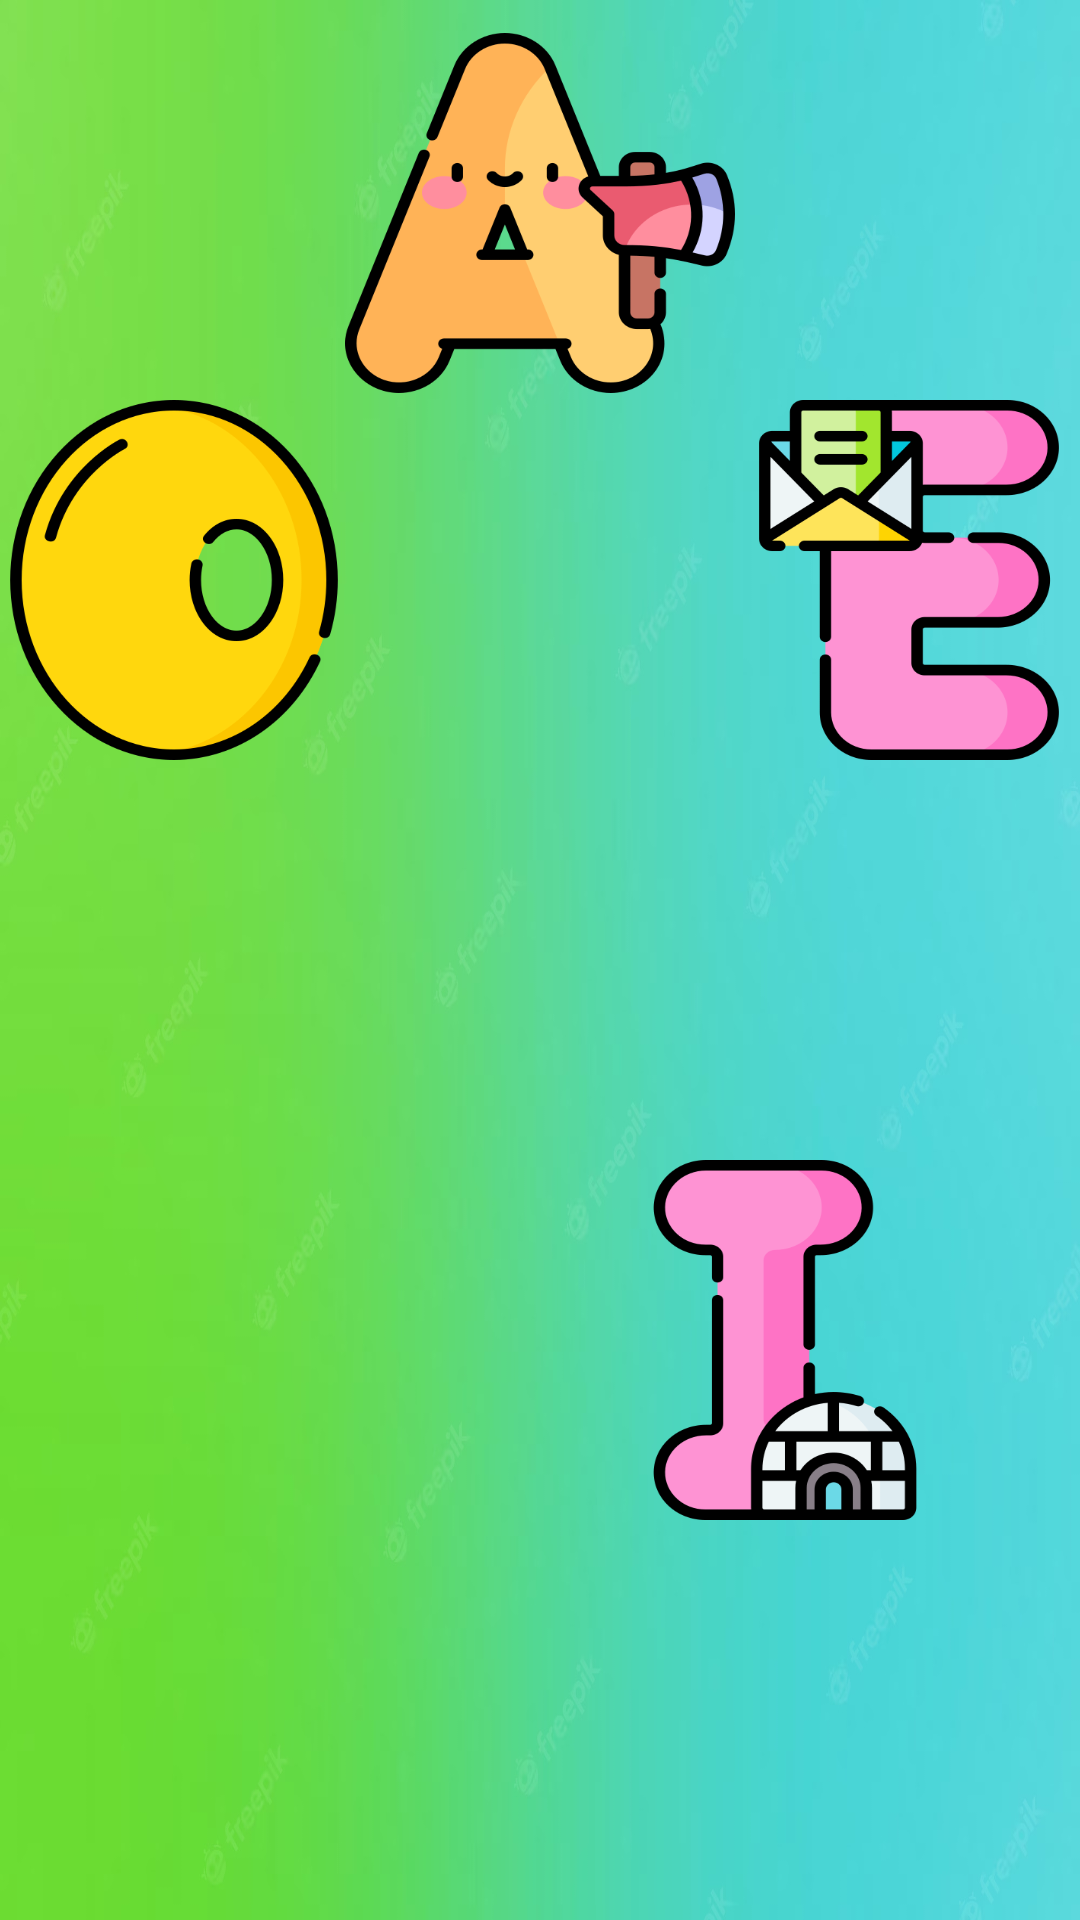

Write the Android layout XML for this screen, with the resource values it uses.
<!-- AndroidManifest.xml: application theme AppTheme -->
<!-- res/layout/activity_complemento_n1.xml -->
<?xml version="1.0" encoding="utf-8"?>
<androidx.constraintlayout.widget.ConstraintLayout xmlns:android="http://schemas.android.com/apk/res/android"
    xmlns:app="http://schemas.android.com/apk/res-auto"
    xmlns:tools="http://schemas.android.com/tools"
    android:layout_width="match_parent"
    android:layout_height="match_parent"
    android:background="@drawable/fondo3"
    tools:context=".complementoN1"

    >


    <Button
        android:id="@+id/vocal_i"
        android:layout_width="130dp"
        android:layout_height="120dp"
        android:background="@drawable/i"
        app:layout_constraintBottom_toBottomOf="parent"
        app:layout_constraintEnd_toEndOf="parent"
        app:layout_constraintHorizontal_bias="0.5"
        app:layout_constraintStart_toEndOf="@+id/vocal_u"
        app:layout_constraintTop_toBottomOf="@+id/vocal_e"
        app:layout_constraintVertical_bias="0.977" />

    <Button
        android:id="@+id/vocal_e"
        android:layout_width="130dp"
        android:layout_height="120dp"
        android:background="@drawable/e"
        app:layout_constraintBottom_toTopOf="@+id/vocal_i"
        app:layout_constraintEnd_toEndOf="parent"
        app:layout_constraintHorizontal_bias="0.488"
        app:layout_constraintStart_toEndOf="@+id/vocal_a"
        app:layout_constraintTop_toTopOf="parent"
        app:layout_constraintVertical_bias="0.21" />

    <Button
        android:id="@+id/vocal_u"
        android:layout_width="130dp"
        android:layout_height="120dp"
        android:background="@drawable/u"
        app:layout_constraintBottom_toBottomOf="parent"
        app:layout_constraintEnd_toEndOf="parent"
        app:layout_constraintEnd_toStartOf="@+id/vocal_i"
        app:layout_constraintHorizontal_bias="0.5"
        app:layout_constraintStart_toStartOf="parent"
        app:layout_constraintTop_toBottomOf="@+id/vocal_o"
        app:layout_constraintVertical_bias="0.905" />


    <Button

        android:id="@+id/vocal_a"
        android:layout_width="130dp"
        android:layout_height="120dp"
        android:background="@drawable/a"
        android:drawablePadding="8dp"
        app:layout_constraintBottom_toBottomOf="parent"
        app:layout_constraintEnd_toEndOf="parent"
        app:layout_constraintHorizontal_bias="0.5"
        app:layout_constraintStart_toStartOf="parent"
        app:layout_constraintTop_toTopOf="parent"
        app:layout_constraintVertical_bias="0.021"
        />

    <Button
        android:id="@+id/vocal_o"
        android:layout_width="130dp"
        android:layout_height="120dp"
        android:background="@drawable/o"
        app:layout_constraintBottom_toTopOf="@+id/vocal_u"
        app:layout_constraintEnd_toStartOf="@+id/vocal_a"
        app:layout_constraintHorizontal_bias="0.5"
        app:layout_constraintStart_toStartOf="parent"
        app:layout_constraintTop_toTopOf="parent"
        app:layout_constraintVertical_bias="0.335" />
</androidx.constraintlayout.widget.ConstraintLayout>
<!-- resources referenced by this layout -->
<resources>
  <!-- drawable a: png bitmap (drawable, 24284 bytes) -->
  <!-- drawable e: png bitmap (drawable, 20842 bytes) -->
  <!-- drawable fondo3: jpeg bitmap (drawable, 122172 bytes) -->
  <!-- drawable i: png bitmap (drawable, 17810 bytes) -->
  <!-- drawable o: png bitmap (drawable, 24858 bytes) -->
  <style name="AppTheme" parent="Theme.AppCompat.Light.DarkActionBar">
          
  
          <item name="colorPrimary">@color/colorPrimary</item>
          <item name="colorPrimaryDark">@color/colorPrimaryDark</item>
          <item name="colorAccent">@color/colorAccent</item>
      </style>
  <!-- not gathered from this repository: default colours our renderer supplied (Android Studio template values) -->
  <color name="colorPrimary">#FF6200EE</color>
  <color name="colorPrimaryDark">#FF3700B3</color>
  <color name="colorAccent">#FF03DAC5</color>
</resources>
